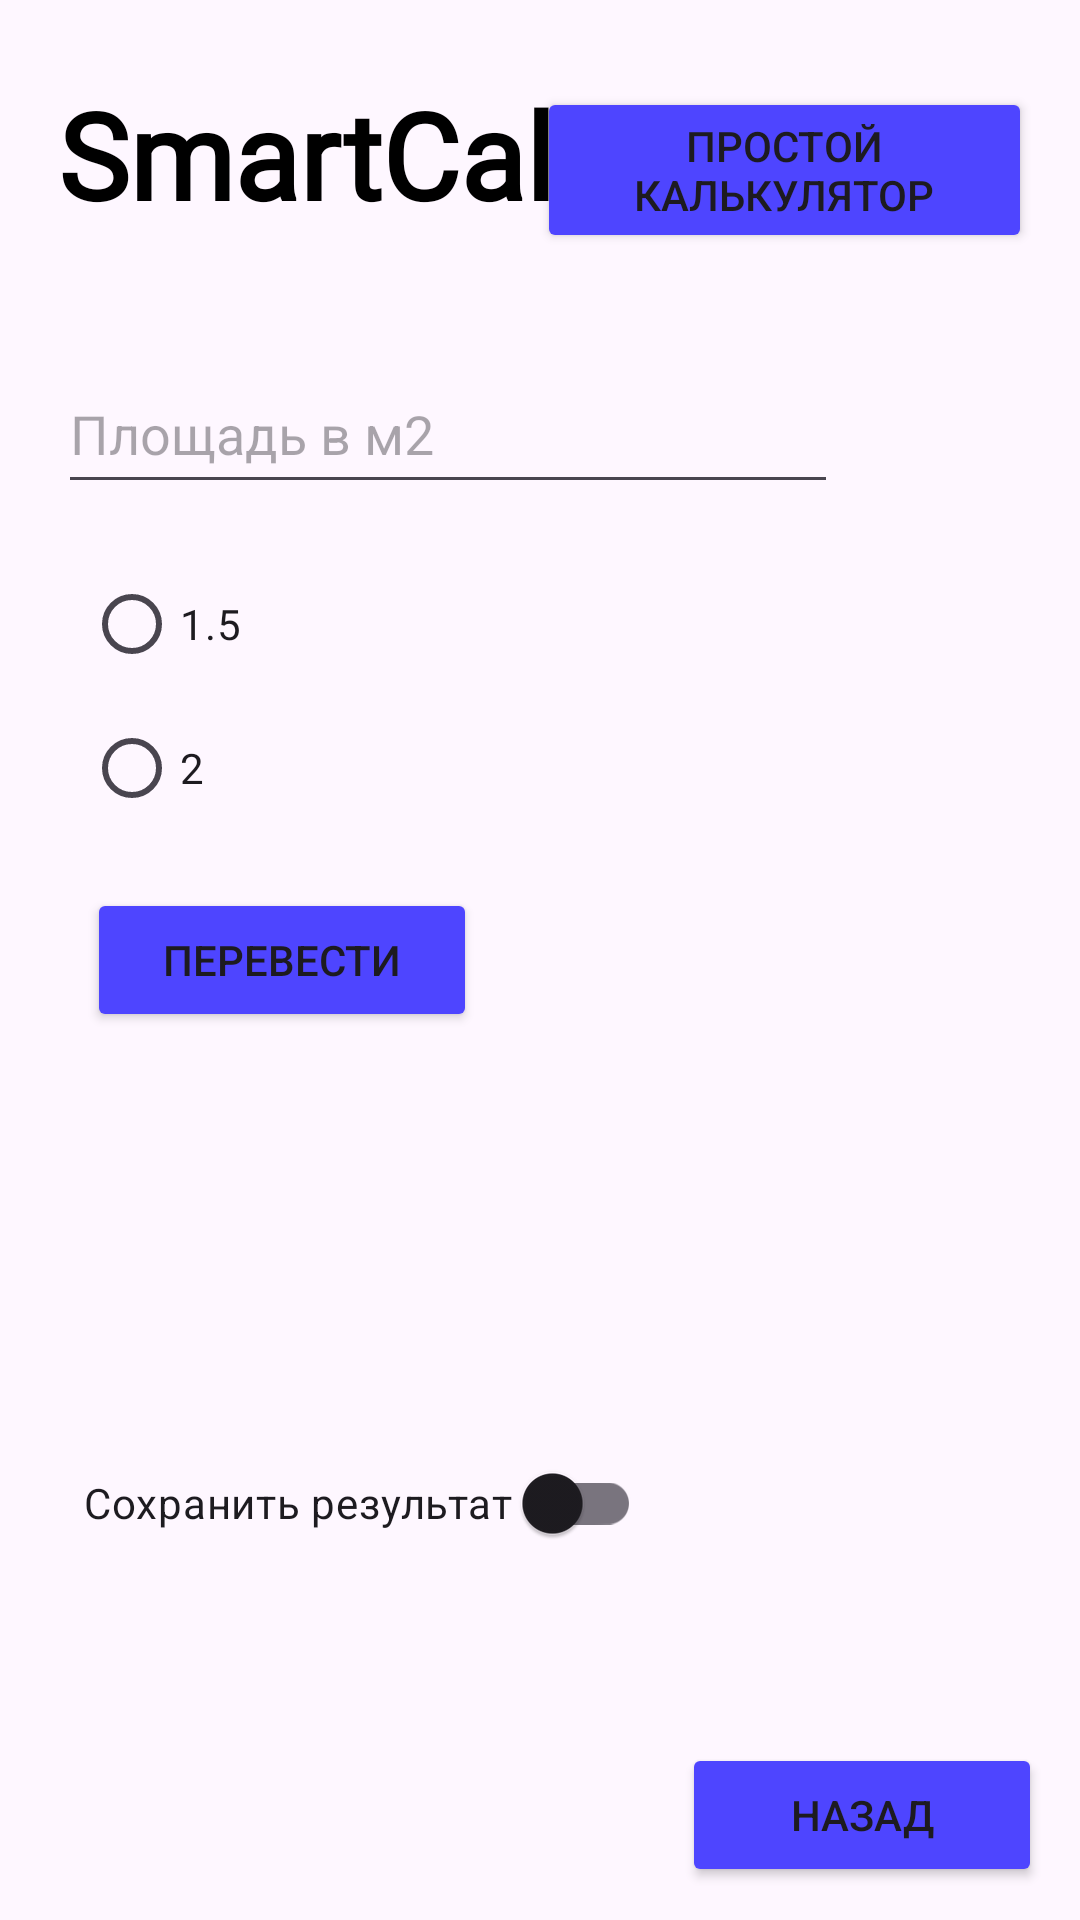

Layout XML and referenced resources for this Android screen:
<!-- AndroidManifest.xml: application theme Theme.Lab2_design -->
<!-- res/layout/metres.xml -->
<?xml version="1.0" encoding="utf-8"?>
<androidx.constraintlayout.widget.ConstraintLayout xmlns:android="http://schemas.android.com/apk/res/android"
    xmlns:app="http://schemas.android.com/apk/res-auto"
    xmlns:tools="http://schemas.android.com/tools"
    android:layout_width="match_parent"
    android:layout_height="match_parent"
    tools:context=".MainActivity">

    <TextView
        android:id="@+id/app_name"
        android:layout_width="wrap_content"
        android:layout_height="wrap_content"
        android:fontFamily="@font/dancingscript"
        android:text="@string/name_app"
        android:textColor="@color/black"
        android:textSize="40sp"
        android:textStyle="bold"
        app:layout_constraintBottom_toBottomOf="parent"
        app:layout_constraintEnd_toEndOf="parent"
        app:layout_constraintHorizontal_bias="0.111"
        app:layout_constraintStart_toStartOf="parent"
        app:layout_constraintTop_toTopOf="parent"
        app:layout_constraintVertical_bias="0.042" />

    <Button
        android:id="@+id/btnCalcSimple"
        android:layout_width="165dp"
        android:layout_height="wrap_content"
        android:layout_marginTop="29dp"
        android:layout_marginEnd="16dp"
        android:backgroundTint="#4e45ff"
        android:text="Простой калькулятор"
        app:layout_constraintEnd_toEndOf="parent"
        app:layout_constraintTop_toTopOf="parent" />

    <Button
        android:id="@+id/btnCancel"
        android:layout_width="120dp"
        android:layout_height="wrap_content"
        android:backgroundTint="#4e45ff"
        android:text="@string/back"
        app:layout_constraintBottom_toBottomOf="parent"
        app:layout_constraintEnd_toEndOf="parent"
        app:layout_constraintHorizontal_bias="0.947"
        app:layout_constraintStart_toStartOf="parent"
        app:layout_constraintTop_toBottomOf="@+id/btnConvert"
        app:layout_constraintVertical_bias="0.956" />

    <EditText
        android:id="@+id/enterMetres"
        android:layout_width="260dp"
        android:layout_height="50dp"
        android:layout_marginTop="40dp"
        android:hint="Площадь в м2"
        android:inputType="text"
        app:layout_constraintBottom_toTopOf="@+id/radioGroup"
        app:layout_constraintEnd_toEndOf="parent"
        app:layout_constraintHorizontal_bias="0.192"
        app:layout_constraintStart_toStartOf="parent"
        app:layout_constraintTop_toBottomOf="@+id/app_name"
        app:layout_constraintVertical_bias="0.459" />

    <TextView
        android:id="@+id/result_text"
        android:layout_width="wrap_content"
        android:layout_height="wrap_content"
        android:layout_marginStart="28dp"
        android:layout_marginTop="23dp"
        android:text="@string/result"
        app:layout_constraintStart_toStartOf="parent"
        app:layout_constraintTop_toBottomOf="@+id/btnConvert" />

    <RadioGroup
        android:id="@+id/radioGroup"
        android:layout_width="wrap_content"
        android:layout_height="wrap_content"
        android:layout_marginStart="28dp"
        android:layout_marginTop="16dp"
        app:layout_constraintStart_toStartOf="parent"
        app:layout_constraintTop_toBottomOf="@+id/enterMetres"
        tools:ignore="MissingConstraints">

        <RadioButton
            android:id="@+id/radio_1_5"
            android:layout_width="wrap_content"
            android:layout_height="48dp"
            android:text="1.5"
            tools:layout_editor_absoluteX="30dp"
            tools:layout_editor_absoluteY="265dp" />

        <RadioButton
            android:id="@+id/radio_2"
            android:layout_width="48dp"
            android:layout_height="48dp"
            android:text="2"
            tools:layout_editor_absoluteX="95dp"
            tools:layout_editor_absoluteY="265dp" />
    </RadioGroup>

    <TextView
        android:id="@+id/resultCalc"
        android:layout_width="wrap_content"
        android:layout_height="wrap_content"
        android:layout_marginStart="29dp"
        android:layout_marginTop="22dp"
        android:text="@string/result"
        android:textSize="20sp"
        app:layout_constraintStart_toStartOf="parent"
        app:layout_constraintTop_toBottomOf="@+id/result_text" />

    <Button
        android:id="@+id/btnConvert"
        android:layout_width="130dp"
        android:layout_height="wrap_content"
        android:layout_marginStart="29dp"
        android:layout_marginTop="16dp"
        android:backgroundTint="#4e45ff"
        android:text="@string/convert"
        app:layout_constraintStart_toStartOf="parent"
        app:layout_constraintTop_toBottomOf="@+id/radioGroup" />

    <com.google.android.material.switchmaterial.SwitchMaterial
        android:id="@+id/switchRes"
        android:layout_width="wrap_content"
        android:layout_height="wrap_content"
        android:layout_marginStart="28dp"
        android:layout_marginTop="133dp"
        android:text="Сохранить результат "
        app:layout_constraintStart_toStartOf="parent"
        app:layout_constraintTop_toBottomOf="@+id/btnConvert" />


</androidx.constraintlayout.widget.ConstraintLayout>
<!-- resources referenced by this layout -->
<resources>
  <string name="back">Назад</string>
  <string name="convert">Перевести</string>
  <string name="name_app">SmartCalc</string>
  <string name="result" />
  <style name="Theme.Lab2_design" parent="Base.Theme.Lab2_design" />
  <style name="Base.Theme.Lab2_design" parent="Theme.Material3.DayNight.NoActionBar">
          
          
      </style>
  <!-- not gathered from this repository: default colours our renderer supplied (Android Studio template values) -->
  <color name="black">#FF000000</color>
</resources>
